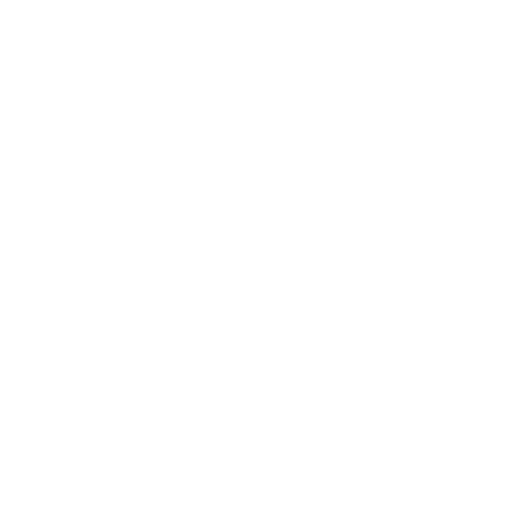
t = 0.00 s
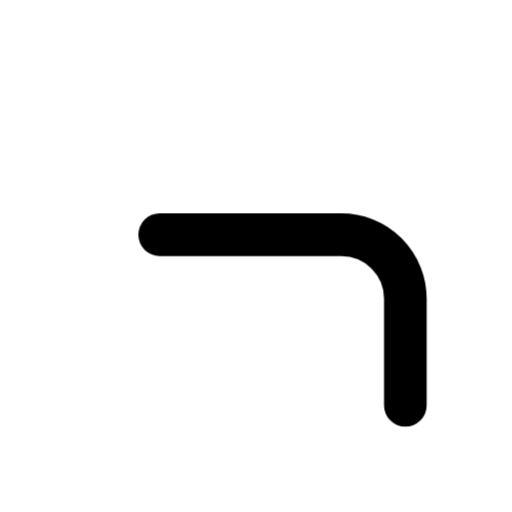
t = 0.40 s
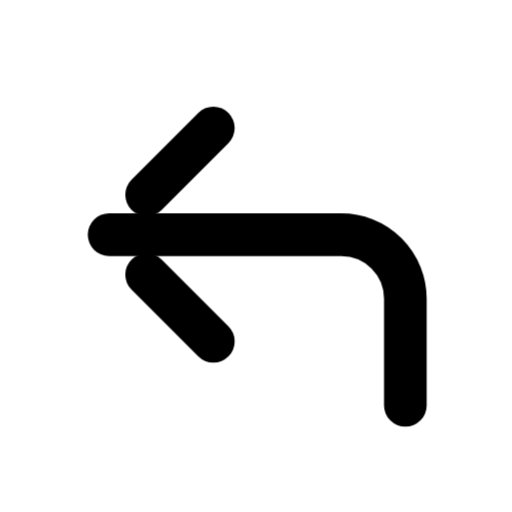
t = 0.92 s
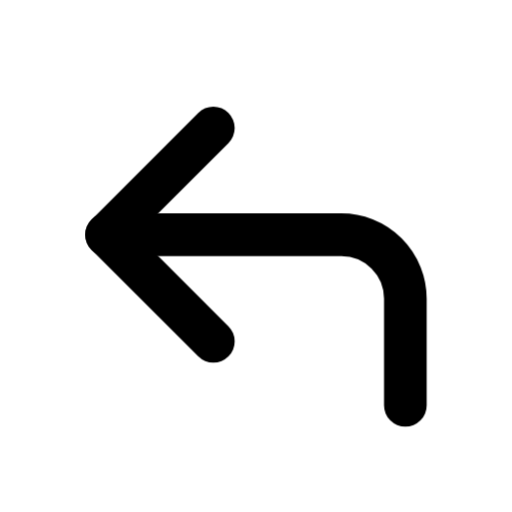
t = 1.25 s
t = 1.79 s: frame unchanged from t = 1.25 s, image omitted
t = 2.33 s: frame unchanged from t = 1.25 s, image omitted

The animated SVG that drew these frames (rendered in a browser with its animation timeline set to each time). Animation: 2 CSS @keyframes rules; one cycle of 2.65 s, repeats indefinitely.

<svg xmlns="http://www.w3.org/2000/svg" width="24" height="24" fill="none" stroke="currentColor" stroke-linecap="round" stroke-linejoin="round" stroke-width="2" viewBox="0 0 24 24">
    <!-- Generated by scripts/icon-expansion/generate.mjs -->
    <!-- Motion: trace the route from its origin to the destination, then finish the arrowhead. -->
    <style>
        @media (prefers-reduced-motion: no-preference) {
            [data-ira-arrow-reveal="corner-up-left"] [data-ink] { stroke-dasharray: 1 1; }
            @keyframes ira-arrow-corner-up-left-shaft { 0% { stroke-dashoffset: 1; opacity: 0; } 0.4% { opacity: 1; } 30%, 88% { stroke-dashoffset: 0; opacity: 1; } 100% { stroke-dashoffset: 0; opacity: 0; } }
            [data-ira-arrow-reveal="corner-up-left"] [data-ink="shaft"] { animation: ira-arrow-corner-up-left-shaft 2.65s cubic-bezier(.25,.65,.35,1) infinite; }
            @keyframes ira-arrow-corner-up-left-tip { 0%, 30% { stroke-dashoffset: 1; opacity: 0; } 30.4% { opacity: 1; } 47%, 88% { stroke-dashoffset: 0; opacity: 1; } 100% { stroke-dashoffset: 0; opacity: 0; } }
            [data-ira-arrow-reveal="corner-up-left"] [data-ink="tip"] { animation: ira-arrow-corner-up-left-tip 2.65s cubic-bezier(.25,.65,.35,1) infinite; }
        }
    </style>
    <g data-ira-arrow-reveal="corner-up-left"><g transform="translate(12 12) scale(1 1) translate(-12 -12)"><path data-ink="tip" pathLength="1" d="M10 6L5 11"/><path data-ink="tip" pathLength="1" d="M10 16L5 11"/><path data-ink="shaft" pathLength="1" d="M19 19v-5a3 3 0 0 0-3-3H5"/></g></g>
</svg>
